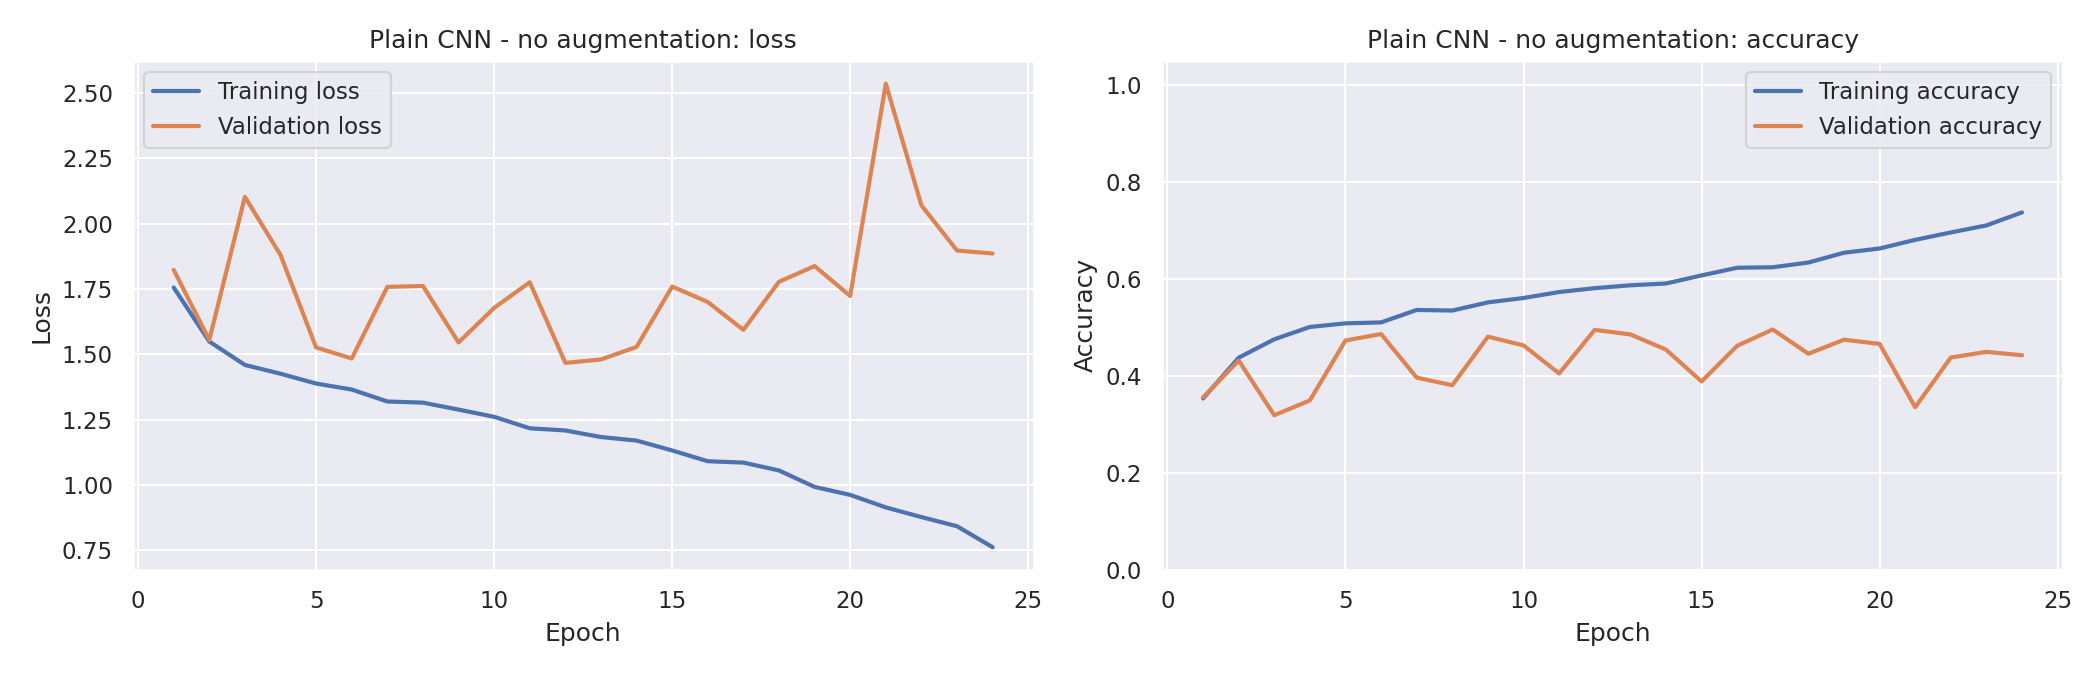

Source data for this figure (header and first rows):
model, epoch, train_loss, train_acc, val_loss, val_acc, val_f1
Plain CNN - no augmentation, 1, 1.755, 0.3539, 1.822, 0.3563, 0.3034
Plain CNN - no augmentation, 2, 1.549, 0.438, 1.555, 0.432, 0.3949
Plain CNN - no augmentation, 3, 1.459, 0.4759, 2.102, 0.3195, 0.2996
Plain CNN - no augmentation, 4, 1.425, 0.5013, 1.879, 0.35, 0.3289
Plain CNN - no augmentation, 5, 1.388, 0.5087, 1.526, 0.4734, 0.4632
Plain CNN - no augmentation, 6, 1.365, 0.5107, 1.483, 0.4867, 0.4718
Plain CNN - no augmentation, 7, 1.319, 0.5363, 1.757, 0.3969, 0.3639
Plain CNN - no augmentation, 8, 1.315, 0.5351, 1.761, 0.3812, 0.3637
Plain CNN - no augmentation, 9, 1.288, 0.5519, 1.545, 0.4813, 0.4601
Plain CNN - no augmentation, 10, 1.26, 0.5609, 1.677, 0.4633, 0.43
Plain CNN - no augmentation, 11, 1.217, 0.5732, 1.775, 0.4055, 0.3883
Plain CNN - no augmentation, 12, 1.208, 0.5812, 1.467, 0.4953, 0.4936
Plain CNN - no augmentation, 13, 1.183, 0.5871, 1.48, 0.4859, 0.4785
Plain CNN - no augmentation, 14, 1.17, 0.5908, 1.528, 0.4547, 0.45
Plain CNN - no augmentation, 15, 1.132, 0.6074, 1.759, 0.3891, 0.392
Plain CNN - no augmentation, 16, 1.091, 0.6232, 1.7, 0.4625, 0.4217
Plain CNN - no augmentation, 17, 1.085, 0.6242, 1.593, 0.4961, 0.4804
Plain CNN - no augmentation, 18, 1.055, 0.634, 1.777, 0.4461, 0.4142
Plain CNN - no augmentation, 19, 0.9922, 0.6541, 1.837, 0.475, 0.4473
Plain CNN - no augmentation, 20, 0.9617, 0.6629, 1.723, 0.4664, 0.4398
Plain CNN - no augmentation, 21, 0.9139, 0.6807, 2.535, 0.3359, 0.2714
Plain CNN - no augmentation, 22, 0.8768, 0.6959, 2.069, 0.4383, 0.4187
Plain CNN - no augmentation, 23, 0.8418, 0.7104, 1.897, 0.45, 0.4285
Plain CNN - no augmentation, 24, 0.7616, 0.7372, 1.885, 0.443, 0.4277
